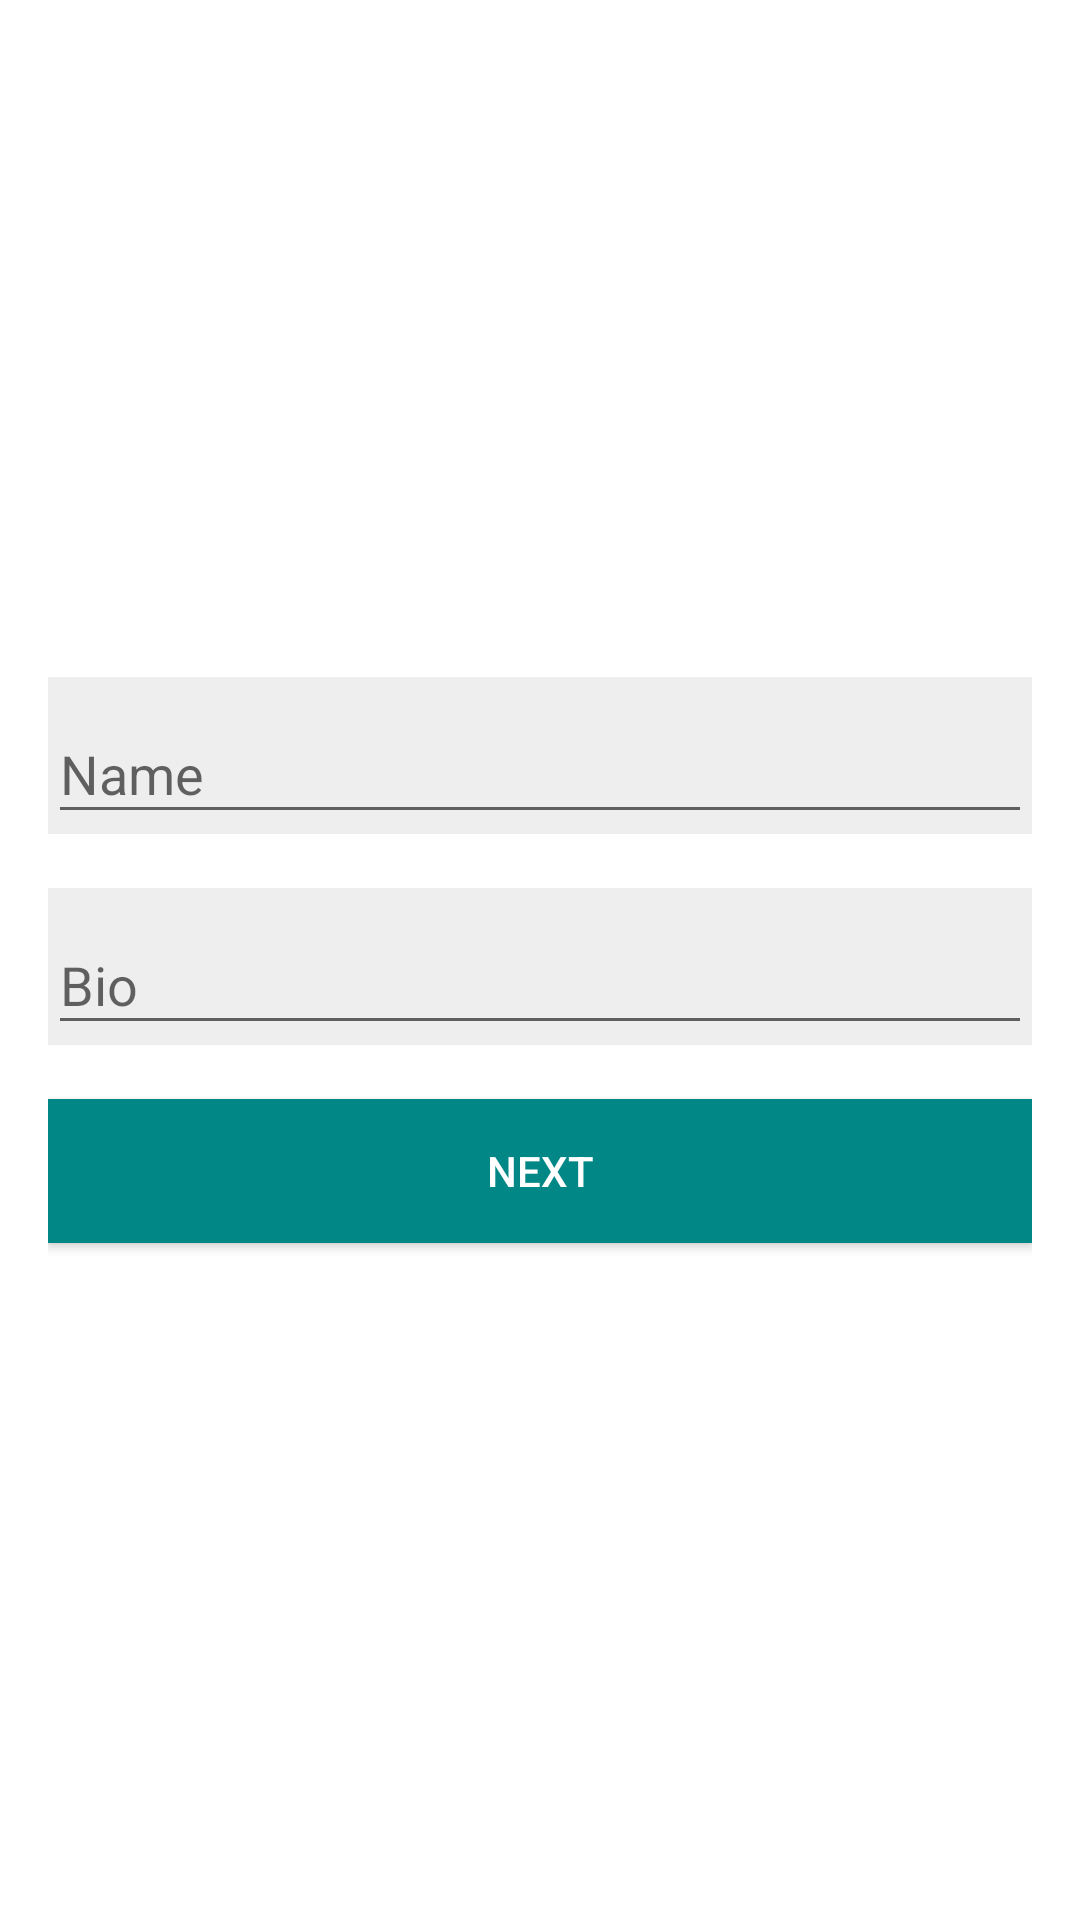

The Android layout XML behind this screen, and the referenced resources:
<!-- AndroidManifest.xml: application theme Theme.NavigationApplication -->
<!-- res/layout/fragment_profile_data.xml -->
<?xml version="1.0" encoding="utf-8"?>
<LinearLayout xmlns:android="http://schemas.android.com/apk/res/android"
    xmlns:tools="http://schemas.android.com/tools"
    android:layout_width="match_parent"
    android:layout_height="match_parent"
    android:gravity="center"
    android:orientation="vertical"
    android:padding="@dimen/screen_default_padding"
    tools:context=".ui.registration.profile.ProfileDataFragment">

    <com.google.android.material.textfield.TextInputLayout
        android:id="@+id/inputLayoutProfileDataName"
        style="@style/AppTextInputLayout"
        android:layout_width="match_parent"
        android:layout_height="wrap_content"
        android:hint="@string/profile_data_input_layout_hint_name">

        <androidx.appcompat.widget.AppCompatEditText
            android:id="@+id/inputProfileDataName"
            android:layout_width="match_parent"
            android:layout_height="wrap_content"
            android:imeOptions="actionNext"
            android:inputType="textCapWords" />

    </com.google.android.material.textfield.TextInputLayout>

    <com.google.android.material.textfield.TextInputLayout
        android:id="@+id/inputLayoutProfileDataBio"
        style="@style/AppTextInputLayout"
        android:layout_width="match_parent"
        android:layout_height="wrap_content"
        android:layout_marginTop="@dimen/forms_default_margin_top"
        android:hint="@string/profile_data_input_layout_hint_bio">

        <androidx.appcompat.widget.AppCompatEditText
            android:id="@+id/inputProfileDataBio"
            android:layout_width="match_parent"
            android:layout_height="wrap_content"
            android:imeOptions="actionDone"
            android:inputType="text" />

    </com.google.android.material.textfield.TextInputLayout>

    <androidx.appcompat.widget.AppCompatButton
        android:id="@+id/buttonProfileDataNext"
        android:layout_width="match_parent"
        android:layout_height="wrap_content"
        android:layout_marginTop="@dimen/forms_default_margin_top"
        android:text="@string/common_next" />

</LinearLayout>
<!-- resources referenced by this layout -->
<resources>
  <dimen name="forms_default_margin_top">18dp</dimen>
  <dimen name="screen_default_padding">16dp</dimen>
  <string name="common_next">Next</string>
  <string name="profile_data_input_layout_hint_bio">Bio</string>
  <string name="profile_data_input_layout_hint_name">Name</string>
  <style name="AppTextInputLayout" parent="Widget.Design.TextInputLayout">
          <item name="android:background">@color/grey</item>
      </style>
  <style name="Theme.NavigationApplication" parent="Theme.MaterialComponents.DayNight.NoActionBar">
          
          <item name="colorPrimary">@color/purple_500</item>
          <item name="colorPrimaryVariant">@color/purple_700</item>
          <item name="colorOnPrimary">@color/white</item>
          
          <item name="colorSecondary">@color/teal_200</item>
          <item name="colorSecondaryVariant">@color/teal_700</item>
          <item name="colorOnSecondary">@color/black</item>
          
          <item name="android:statusBarColor" tools:targetApi="l">?attr/colorPrimaryVariant</item>
          
          <item name="buttonStyle">@style/AppButton</item>
      </style>
  <color name="grey">#FFEEEEEE</color>
  <color name="purple_500">#FF6200EE</color>
  <color name="purple_700">#FF3700B3</color>
  <color name="white">#FFFFFFFF</color>
  <color name="teal_200">#FF03DAC5</color>
  <color name="teal_700">#FF018786</color>
  <color name="black">#FF000000</color>
  <style name="AppButton" parent="Widget.AppCompat.Button">
          <item name="android:textColor">@color/white</item>
          <item name="android:background">@color/teal_700</item>
      </style>
</resources>
